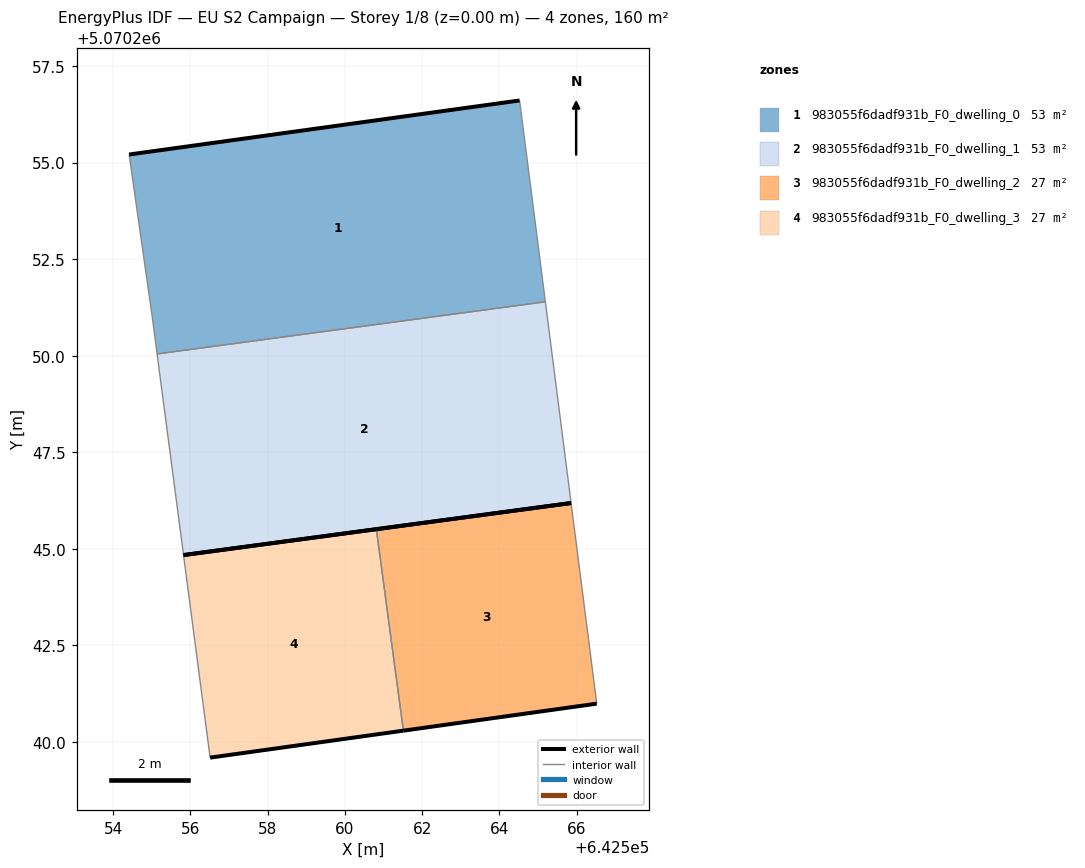
=== STOREY PLAN SPEC (per zone: floor XY polygon, exterior-wall plan segments, windows/doors) ===
zone 1: 983055f6dadf931b_F0_dwelling_0  (53.2 m²)
  floor: (642565.19, 5070251.40) (642564.52, 5070256.61) (642554.42, 5070255.21) (642555.02, 5070251.00) (642555.14, 5070250.05)
  exterior wall: (642554.42, 5070255.21) – (642564.52, 5070256.61)  [10.2 m]
  interior walls: 4
zone 2: 983055f6dadf931b_F0_dwelling_1  (53.2 m²)
  floor: (642565.86, 5070246.19) (642565.19, 5070251.40) (642555.14, 5070250.05) (642555.82, 5070244.84)
  exterior wall: (642565.86, 5070246.19) – (642555.82, 5070244.84)  [10.1 m]
  interior walls: 3
zone 3: 983055f6dadf931b_F0_dwelling_2  (26.6 m²)
  floor: (642566.52, 5070240.99) (642565.86, 5070246.19) (642560.82, 5070245.51) (642561.52, 5070240.29)
  exterior wall: (642566.52, 5070240.99) – (642561.52, 5070240.29)  [5.1 m]
  exterior wall: (642560.82, 5070245.51) – (642565.86, 5070246.19)  [5.1 m]
  interior walls: 2
zone 4: 983055f6dadf931b_F0_dwelling_3  (26.6 m²)
  floor: (642561.52, 5070240.29) (642560.82, 5070245.51) (642555.82, 5070244.84) (642556.51, 5070239.60)
  exterior wall: (642561.52, 5070240.29) – (642556.51, 5070239.60)  [5.1 m]
  exterior wall: (642555.82, 5070244.84) – (642560.82, 5070245.51)  [5.0 m]
  interior walls: 2

=== DERIVED (storey summary) ===
Building: EU S2 Campaign
Storey: 1 of 8  (floor level z = 0.00 m)
Storey gross floor area: 159.6 m²
Zones on this storey: 4
  - 983055f6dadf931b_F0_dwelling_0: floor 53.2 m²; exterior wall 10.2 m (30.6 m²); WWR 0.0%
  - 983055f6dadf931b_F0_dwelling_1: floor 53.2 m²; exterior wall 10.1 m (30.4 m²); WWR 0.0%
  - 983055f6dadf931b_F0_dwelling_2: floor 26.6 m²; exterior wall 10.1 m (30.4 m²); WWR 0.0%
  - 983055f6dadf931b_F0_dwelling_3: floor 26.6 m²; exterior wall 10.1 m (30.3 m²); WWR 0.0%
Zone adjacency (shared interzone walls):
  - 983055f6dadf931b_F0_dwelling_0 ↔ 983055f6dadf931b_F0_dwelling_1
  - 983055f6dadf931b_F0_dwelling_2 ↔ 983055f6dadf931b_F0_dwelling_3